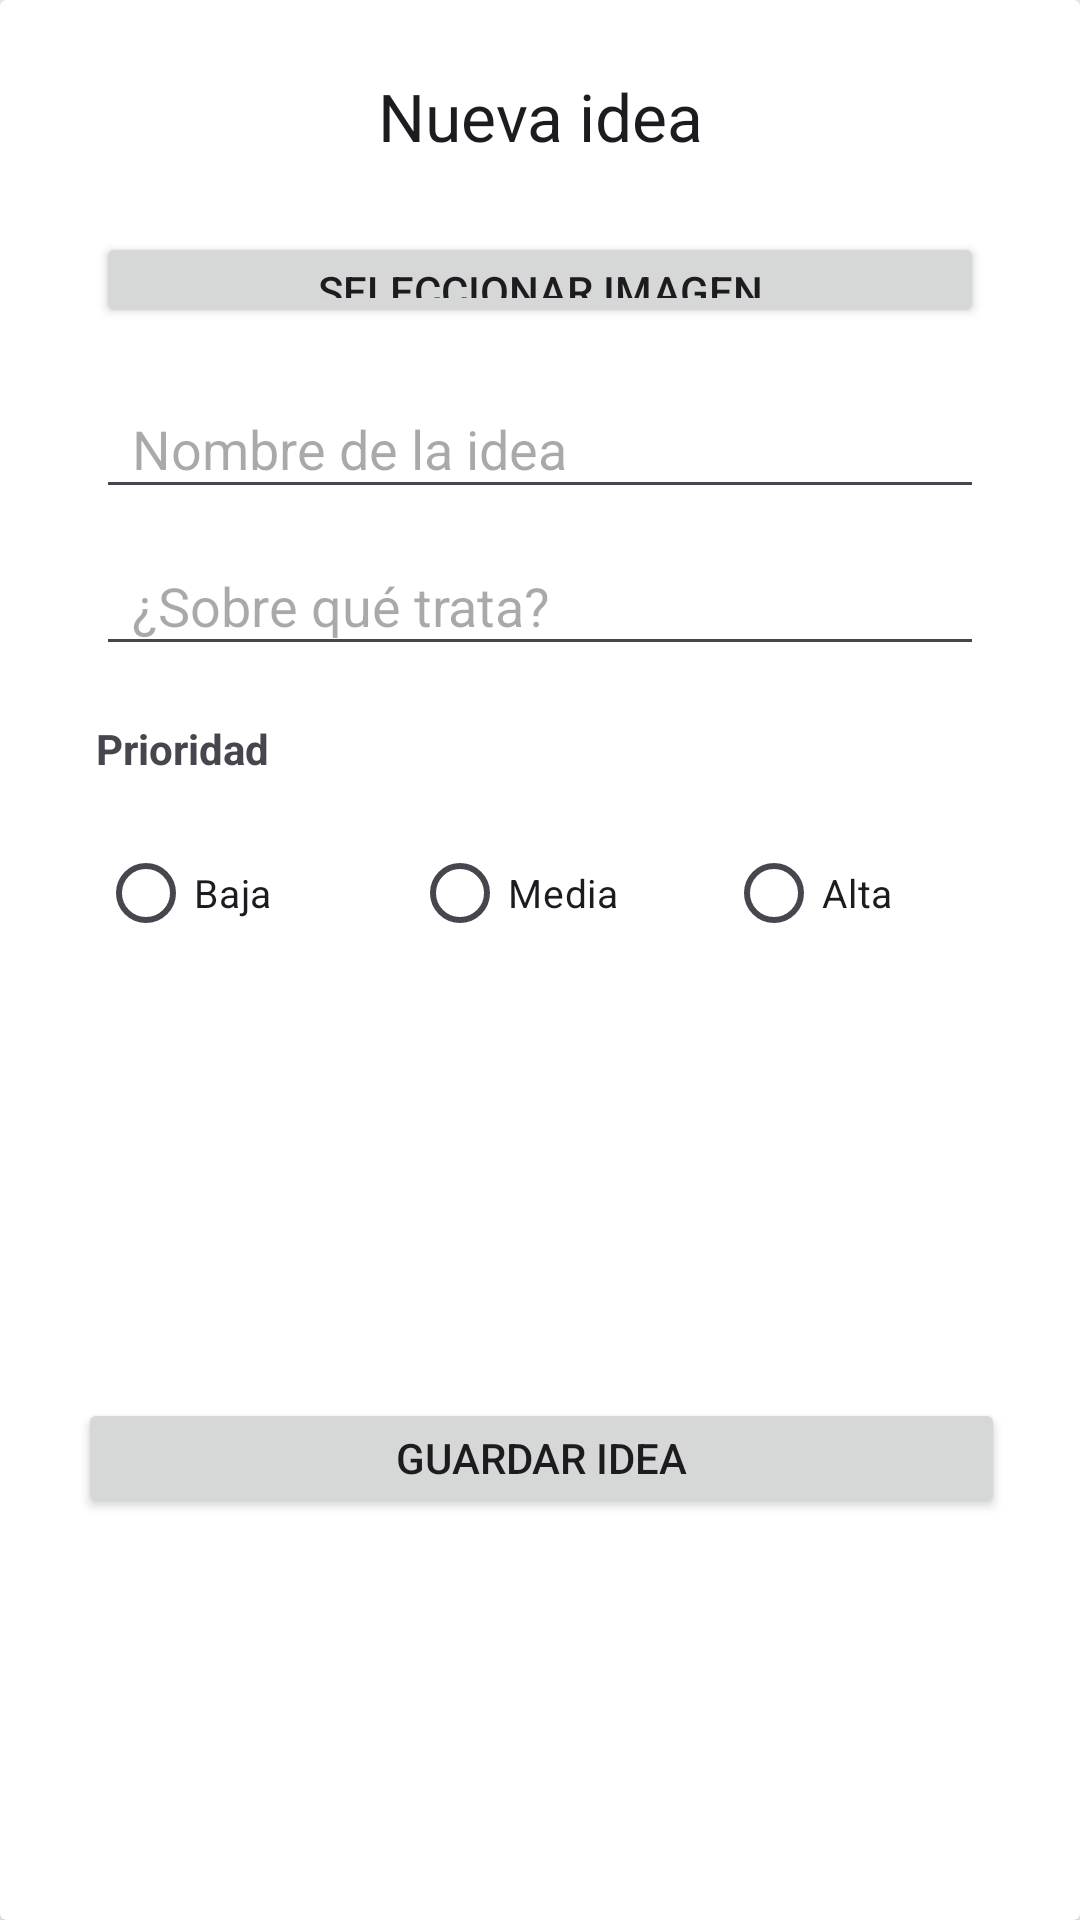

Here is an Android app screen rendered from its layout file. Give the layout XML and the strings, colors and styles it references.
<!-- AndroidManifest.xml: application theme Theme.IdeasApp -->
<!-- res/layout/activity_create.xml -->
<?xml version="1.0" encoding="utf-8"?>
<androidx.cardview.widget.CardView xmlns:android="http://schemas.android.com/apk/res/android"
    xmlns:app="http://schemas.android.com/apk/res-auto"
    xmlns:tools="http://schemas.android.com/tools"
    android:layout_width="match_parent"
    android:layout_height="wrap_content"
    android:layout_marginStart="16dp"
    android:layout_marginTop="32dp"
    android:layout_marginEnd="16dp">

    <androidx.constraintlayout.widget.ConstraintLayout
        android:layout_width="match_parent"
        android:layout_height="match_parent">

        <TextView
            android:id="@+id/tv_idea_title"
            android:layout_width="0dp"
            android:layout_height="wrap_content"
            android:layout_marginStart="32dp"
            android:layout_marginTop="24dp"
            android:layout_marginEnd="32dp"
            android:text="@string/idea_title"
            android:textAlignment="center"
            android:textAppearance="@style/TextAppearance.AppCompat.Large"
            app:layout_constraintEnd_toEndOf="parent"
            app:layout_constraintStart_toStartOf="parent"
            app:layout_constraintTop_toTopOf="parent" />

        <ImageView
            android:id="@+id/iv_idea_detail"
            android:layout_width="0dp"
            android:layout_height="wrap_content"
            android:layout_marginTop="12dp"
            android:scaleType="centerCrop"
            app:layout_constraintEnd_toEndOf="@+id/tv_idea_title"
            app:layout_constraintStart_toStartOf="@+id/tv_idea_title"
            app:layout_constraintTop_toBottomOf="@+id/tv_idea_title"
            app:srcCompat="@drawable/ic_launcher_background" />

        <Button
            android:id="@+id/btn_image_selection"
            android:layout_width="0dp"
            android:layout_height="32dp"
            android:layout_marginTop="12dp"
            android:insetTop="0dp"
            android:insetBottom="0dp"
            android:text="@string/btn_image_selection"
            app:layout_constraintEnd_toEndOf="@+id/iv_idea_detail"
            app:layout_constraintStart_toStartOf="@+id/iv_idea_detail"
            app:layout_constraintTop_toBottomOf="@+id/iv_idea_detail" />

        <EditText
            android:id="@+id/et_idea_name"
            android:layout_width="0dp"
            android:layout_height="wrap_content"
            android:layout_marginTop="20dp"
            android:hint="@string/hint_idea_name"
            android:paddingStart="12dp"
            android:paddingTop="8dp"
            android:paddingEnd="12dp"
            android:paddingBottom="8dp"
            app:layout_constraintEnd_toEndOf="@+id/btn_image_selection"
            app:layout_constraintHorizontal_bias="0.0"
            app:layout_constraintStart_toStartOf="@+id/btn_image_selection"
            app:layout_constraintTop_toBottomOf="@+id/btn_image_selection" />

        <EditText
            android:id="@+id/et_idea_description"
            android:layout_width="0dp"
            android:layout_height="wrap_content"
            android:layout_marginTop="12dp"
            android:hint="@string/hind_idea_description"
            android:paddingStart="12dp"
            android:paddingTop="8dp"
            android:paddingEnd="12dp"
            android:paddingBottom="8dp"
            app:layout_constraintEnd_toEndOf="@+id/et_idea_name"
            app:layout_constraintStart_toStartOf="@+id/et_idea_name"
            app:layout_constraintTop_toBottomOf="@+id/et_idea_name" />

        <TextView
            android:id="@+id/tv_idea_priority"
            android:layout_width="wrap_content"
            android:layout_height="wrap_content"
            android:layout_marginTop="18dp"
            android:text="@string/tv_priority"
            android:textStyle="bold"
            app:layout_constraintEnd_toEndOf="@+id/et_idea_description"
            app:layout_constraintHorizontal_bias="0.0"
            app:layout_constraintStart_toStartOf="@+id/et_idea_description"
            app:layout_constraintTop_toBottomOf="@+id/et_idea_description" />

        <RadioButton
            android:id="@+id/rb_idea_low"
            android:layout_width="86dp"
            android:layout_height="29dp"
            android:layout_marginStart="32dp"
            android:layout_marginTop="24dp"
            android:text="@string/check_low"
            android:textSize="13sp"
            app:layout_constraintEnd_toEndOf="@+id/tv_idea_priority"
            app:layout_constraintHorizontal_bias="0.524"
            app:layout_constraintStart_toStartOf="@+id/tv_idea_priority"
            app:layout_constraintTop_toBottomOf="@+id/tv_idea_priority" />

        <RadioButton
            android:id="@+id/rb_idea_medium"
            android:layout_width="86dp"
            android:layout_height="29dp"
            android:layout_marginStart="24dp"
            android:layout_marginTop="24dp"
            android:layout_marginEnd="24dp"
            android:text="@string/check_medium"
            android:textSize="13sp"
            app:layout_constraintEnd_toStartOf="@+id/rb_idea_high"
            app:layout_constraintStart_toEndOf="@+id/rb_idea_low"
            app:layout_constraintTop_toBottomOf="@+id/tv_idea_priority" />

        <RadioButton
            android:id="@+id/rb_idea_high"
            android:layout_width="86dp"
            android:layout_height="29dp"
            android:layout_marginTop="24dp"
            android:text="@string/check_high"
            android:textSize="13sp"
            app:layout_constraintEnd_toEndOf="@+id/et_idea_description"
            app:layout_constraintTop_toBottomOf="@+id/tv_idea_priority" />

        <Button
            android:id="@+id/btn_save_idea_detail"
            android:layout_width="309dp"
            android:layout_height="40dp"
            android:layout_marginTop="36dp"
            android:layout_marginBottom="16dp"
            android:text="@string/btn_save"
            app:layout_constraintBottom_toBottomOf="parent"
            app:layout_constraintEnd_toEndOf="@+id/rb_idea_high"
            app:layout_constraintStart_toStartOf="@+id/rb_idea_low"
            app:layout_constraintTop_toBottomOf="@+id/rb_idea_medium" />

    </androidx.constraintlayout.widget.ConstraintLayout>
</androidx.cardview.widget.CardView>
<!-- resources referenced by this layout -->
<resources>
  <string name="btn_image_selection">Seleccionar imagen\n</string>
  <string name="btn_save">Guardar idea</string>
  <string name="check_high">Alta</string>
  <string name="check_low">Baja</string>
  <string name="check_medium">Media</string>
  <string name="hind_idea_description">¿Sobre qué trata?</string>
  <string name="hint_idea_name">Nombre de la idea</string>
  <string name="idea_title">Nueva idea</string>
  <string name="tv_priority">Prioridad</string>
  <style name="Theme.IdeasApp" parent="Base.Theme.IdeasApp" />
  <style name="Base.Theme.IdeasApp" parent="Theme.Material3.DayNight.NoActionBar">
          
          
      </style>
</resources>
